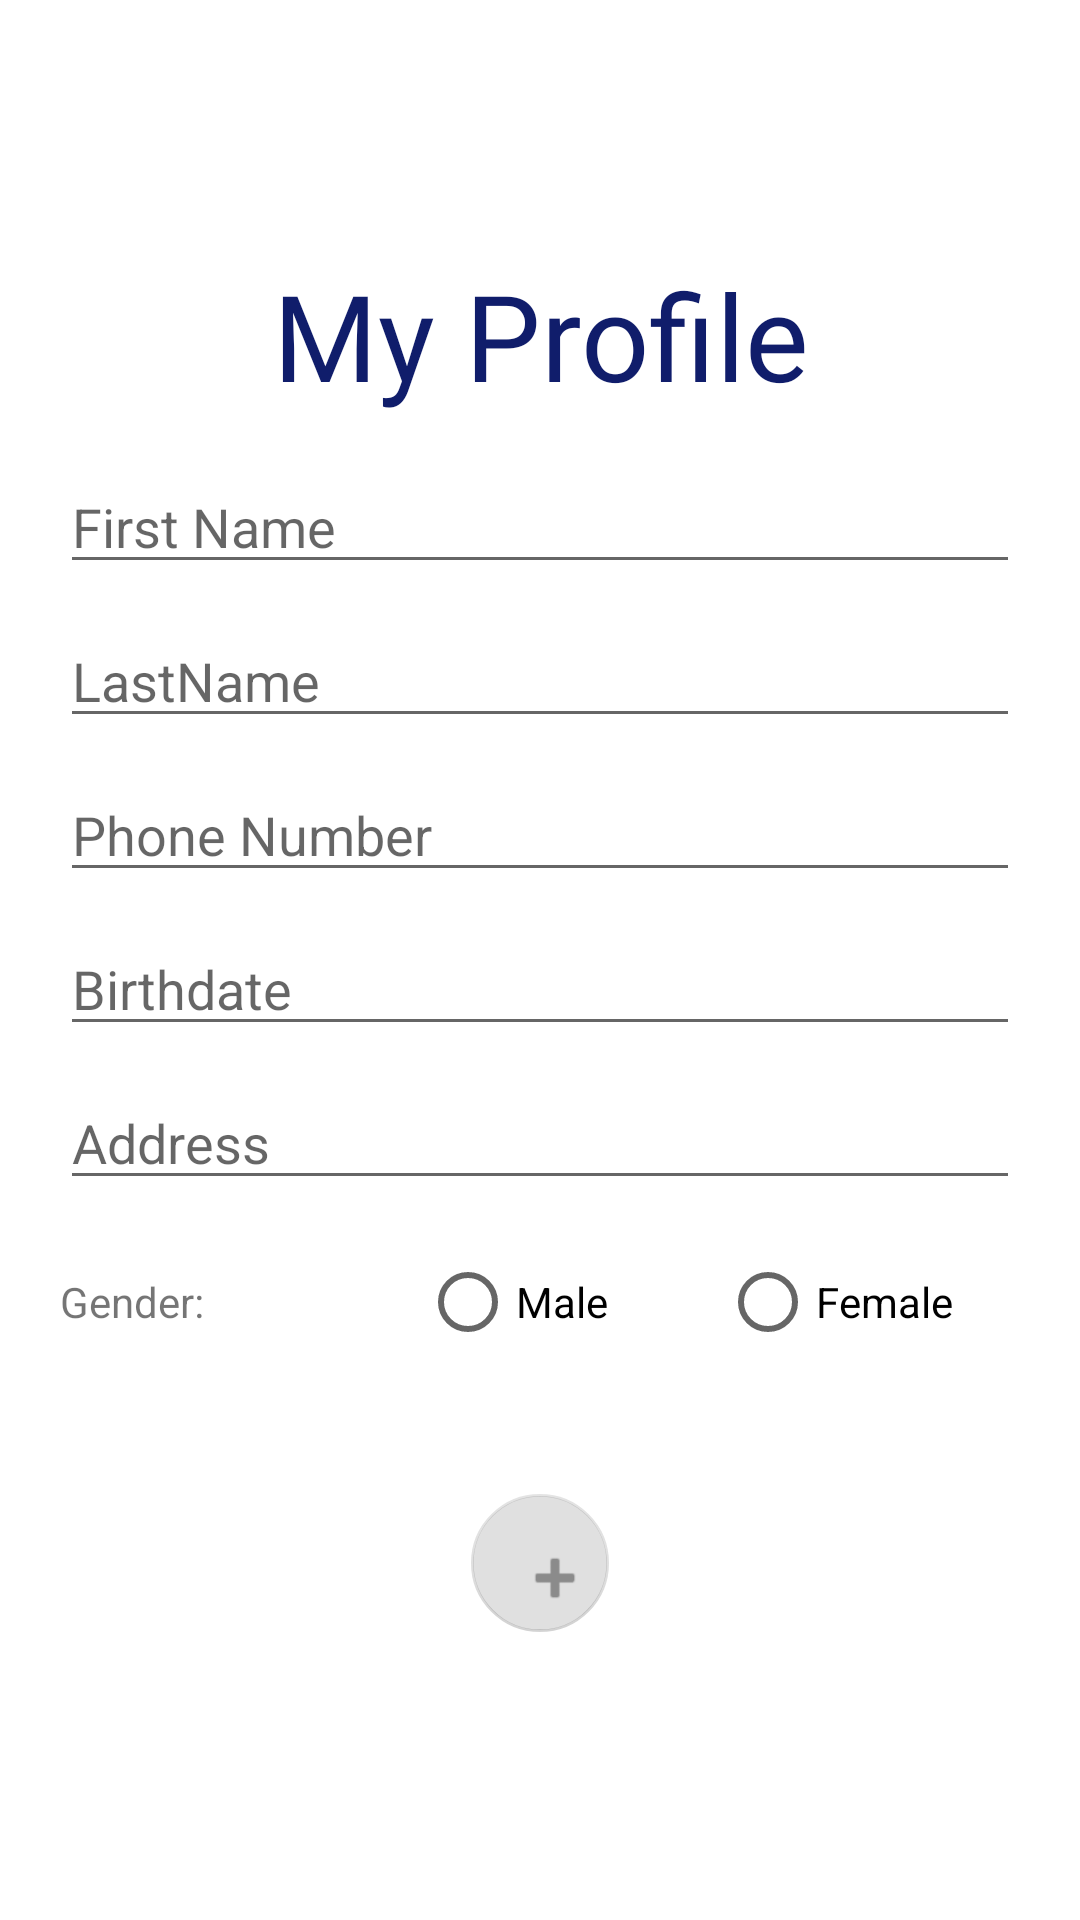

Reconstruct the res/layout file that produces this screen, plus the resources it refers to.
<!-- AndroidManifest.xml: application theme Theme.MobileProject -->
<!-- res/layout/activity_create_profile.xml -->
<?xml version="1.0" encoding="utf-8"?>
<androidx.constraintlayout.widget.ConstraintLayout xmlns:android="http://schemas.android.com/apk/res/android"
    xmlns:app="http://schemas.android.com/apk/res-auto"
    xmlns:tools="http://schemas.android.com/tools"
    android:layout_width="match_parent"
    android:layout_height="match_parent"
    tools:context=".CreateProfile">

    <LinearLayout
        android:layout_width="match_parent"
        android:layout_height="match_parent"
        android:orientation="vertical"
        android:padding="20dp">

        <TextView
            android:id="@+id/idProfile"
            android:layout_width="match_parent"
            android:layout_height="wrap_content"
            android:layout_marginTop="60dp"
            android:gravity="center_horizontal"
            android:padding="5dp"
            android:text="My Profile"
            android:fontFamily="@font/poppinsbold"
            android:textAlignment="center"
            android:textColor="#101D6B"
            android:textSize="40sp" />

        <EditText
            android:id="@+id/edtFirstName"
            android:layout_width="match_parent"
            android:layout_height="wrap_content"
            android:ems="10"
            android:layout_marginTop="10dp"
            android:hint="First Name"
            android:inputType="textPersonName" />

        <EditText
            android:id="@+id/edtLastName"
            android:layout_width="match_parent"
            android:layout_height="wrap_content"
            android:ems="10"
            android:layout_marginTop="10dp"
            android:hint="LastName"
            android:inputType="textPersonName" />

        <EditText
            android:id="@+id/edtPhone"
            android:layout_width="match_parent"
            android:layout_height="wrap_content"
            android:layout_marginTop="10dp"
            android:ems="10"
            android:hint="Phone Number"
            android:inputType="text|number" />

        <EditText
            android:id="@+id/edtBirthdate"
            android:layout_width="match_parent"
            android:layout_height="wrap_content"
            android:layout_marginTop="10dp"
            android:ems="10"
            android:hint="Birthdate"
            android:inputType="date" />

        <EditText
            android:id="@+id/edtAddress"
            android:layout_width="match_parent"
            android:layout_height="wrap_content"
            android:ems="10"
            android:layout_marginTop="10dp"
            android:gravity="start|top"
            android:hint="Address"
            android:inputType="textMultiLine" />

        <RadioGroup
            android:id="@+id/rgGender"
            android:layout_width="match_parent"
            android:layout_height="wrap_content"
            android:layout_marginTop="10dp"
            android:contentDescription="Gender"
            android:orientation="horizontal">

            <TextView
                android:id="@+id/textView3"
                android:layout_width="50dp"
                android:layout_height="wrap_content"
                android:layout_weight="1"
                android:text="Gender:" />

            <RadioButton
                android:id="@+id/rbMale"
                android:layout_width="100dp"
                android:layout_height="wrap_content"
                android:text="Male" />

            <RadioButton
                android:id="@+id/rbFemale"
                android:layout_width="100dp"
                android:layout_height="wrap_content"
                android:text="Female" />

        </RadioGroup>

        <com.google.android.material.floatingactionbutton.FloatingActionButton
            android:id="@+id/fabAddUser"
            android:layout_width="46dp"
            android:layout_height="wrap_content"
            android:layout_gravity="center_horizontal"
            android:layout_marginTop="40dp"
            android:clickable="true"
            android:enabled="false"
            android:src="@android:drawable/ic_input_add" />
    </LinearLayout>

</androidx.constraintlayout.widget.ConstraintLayout>
<!-- resources referenced by this layout -->
<resources>
  <style name="Theme.MobileProject" parent="Theme.MaterialComponents.DayNight.DarkActionBar">
          
          <item name="colorPrimary">@color/blue</item>
          <item name="colorPrimaryVariant">@color/blue</item>
          <item name="colorOnPrimary">@color/white</item>
          
          <item name="colorSecondary">@color/teal_200</item>
          <item name="colorSecondaryVariant">@color/teal_700</item>
          <item name="colorOnSecondary">@color/black</item>
          
          <item name="android:statusBarColor">?attr/colorPrimaryVariant</item>
          
      </style>
  <color name="blue">#101D6B</color>
  <color name="white">#FFFFFFFF</color>
  <color name="teal_200">#FF03DAC5</color>
  <color name="teal_700">#FF018786</color>
  <color name="black">#FF000000</color>
</resources>
